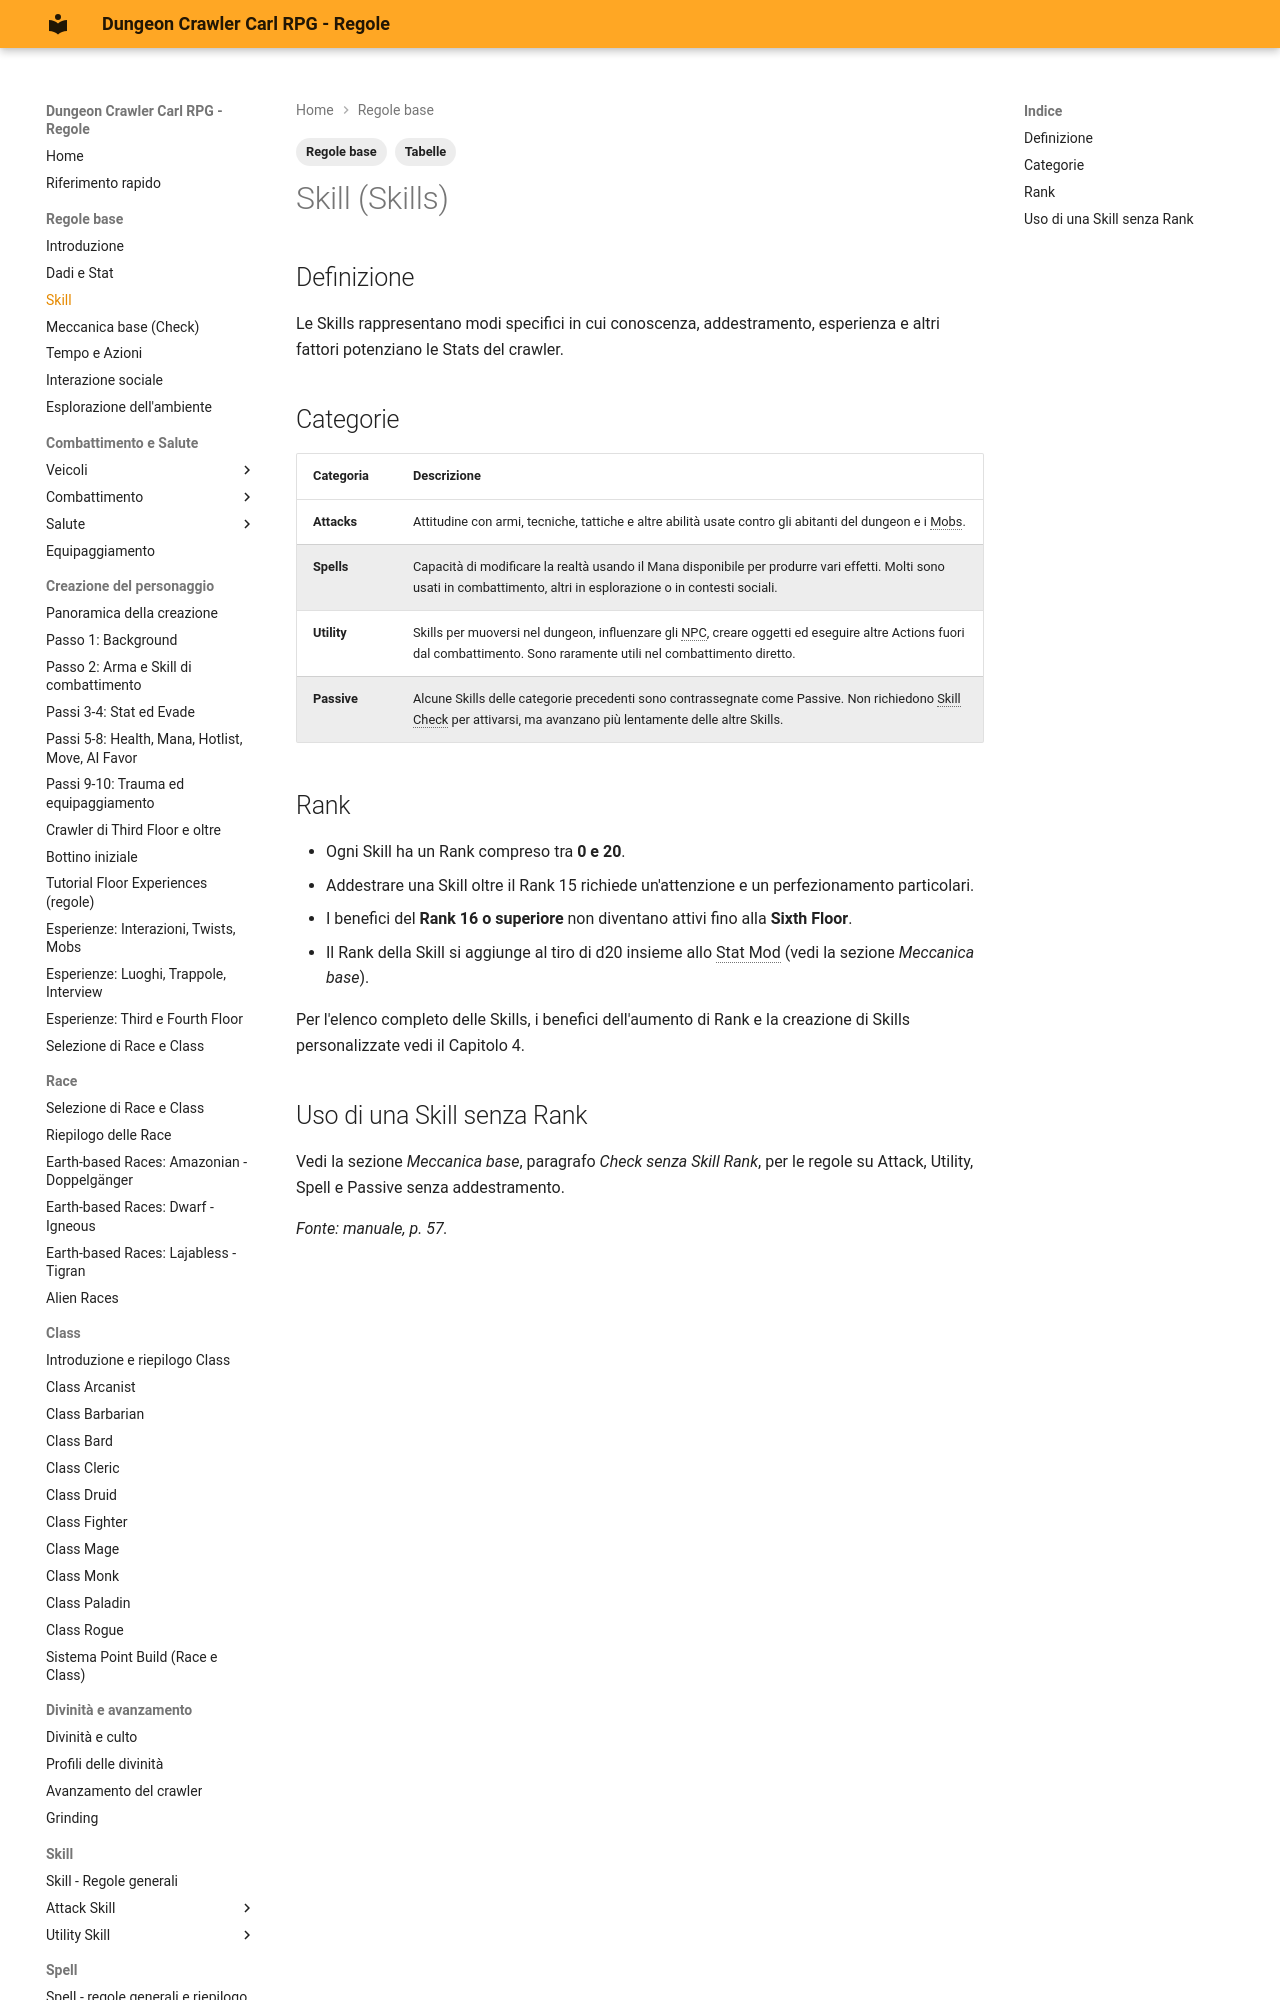

repository: canadese87/DCC · page: 01_basi/skill/index.html · generator: mkdocs

---
tags:
  - Regole base
  - Tabelle
---

# Skill (Skills)

## Definizione

Le Skills rappresentano modi specifici in cui conoscenza, addestramento, esperienza e altri fattori potenziano le Stats del crawler.
